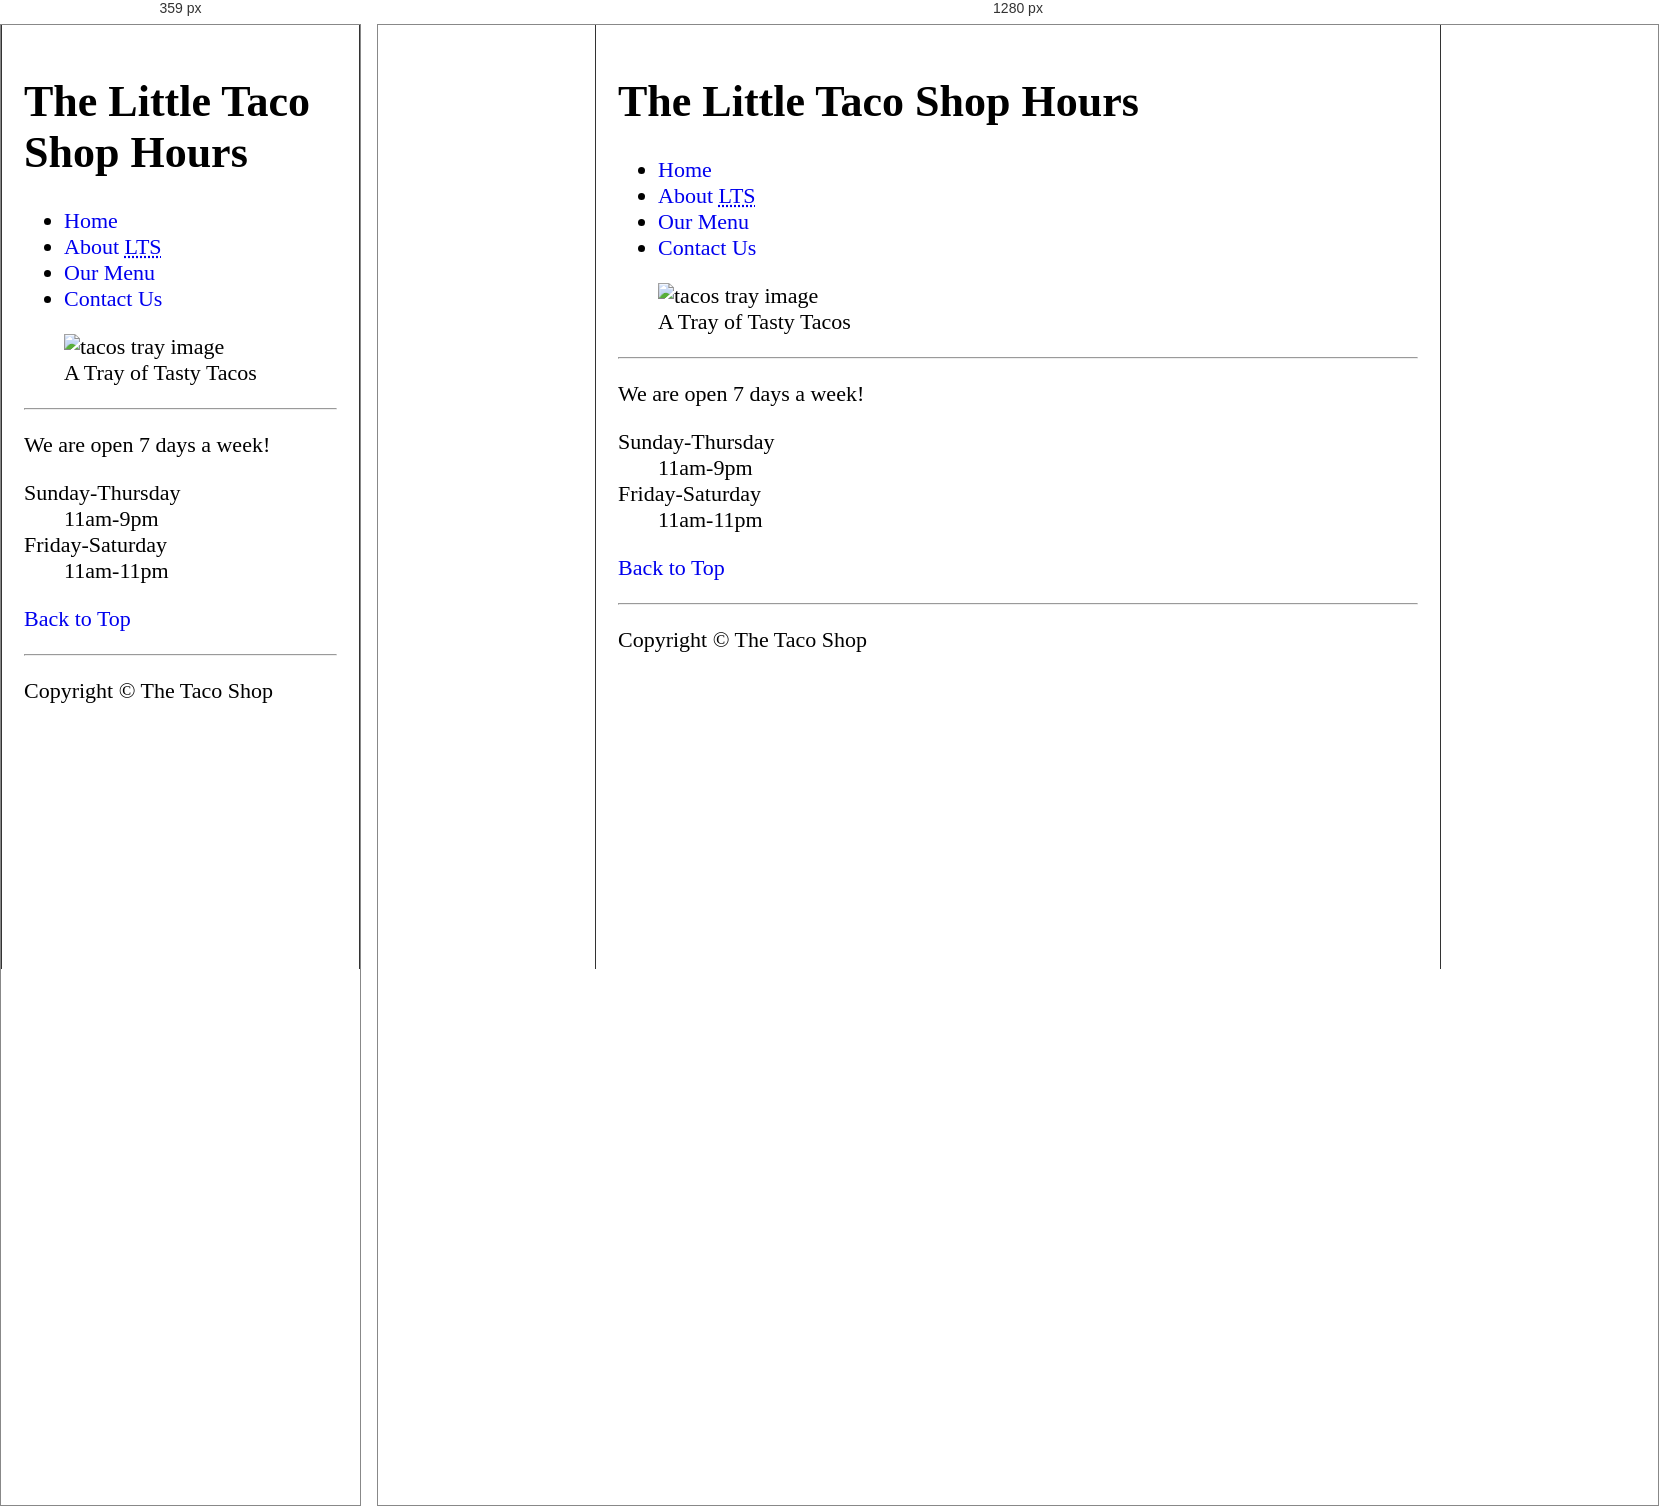
Rendered at 359 px and 1280 px, left to right.

<!-- file: storehour.html -->
<!DOCTYPE html>
<html lang="en">
  <head>
    <meta charset="UTF-8" />
    <meta name="viewport" content="width=device-width, initial-scale=1.0" />
    <title>LTS Hours</title>
    <link rel="shortcut icon" href="Favicon/favicon.ico" type="image/x-icon" />
    <link rel="stylesheet" href="style.css">
    <style>
        .main {
            cursor: pointer;
        }
    </style>
  </head>
  <body>
    <header id="top">
      <h1>The Little Taco Shop Hours</h1>
      <nav>
        <ul>
          <li>
            <a href="index.html" target="_self">Home</a>
          </li>
          <li>
            <a href="index.html" target="_self"
              >About <abbr title="The Little Taco Shop">LTS</abbr></a
            >
          </li>
          <li>
            <a href="index.html" target="_self">Our Menu</a>
          </li>
          <li>
            <a href="contactus.html" target="_self">Contact Us</a>
          </li>
        </ul>
        <figure>
          <img
            src="Images/tacos_tray_400x267.png"
            alt="tacos tray image"
            title="we love tacos"
            width="80%"
            height="100%"
          />
          <figcaption>A Tray of Tasty Tacos</figcaption>
        </figure>
        <hr />
      </nav>
    </header>
    <main class="main">
      <p>We are open 7 days a week!</p>
      <dl>
        <dt>Sunday-Thursday</dt>
        <dd>11am-9pm</dd>
        <dt>Friday-Saturday</dt>
        <dd>11am-11pm</dd>
      </dl>
      <p>
        <a href="#top">Back to Top</a>
      </p>
      <hr />
    </main>
    <footer>
      <p>Copyright &copy; The Taco Shop</p>
    </footer>
  </body>
</html>


/* @media block from style.css */
@media only screen and (min-width: 0px) and (max-width: 360px) {
    .table-container {
        overflow-x: auto;
    }
    table {
        width: 100%;
        border-collapse: collapse;
        table-layout: fixed;
    }
    th, td {
        font-size: 0.8rem;
        padding: 0.4rem;
        word-wrap: break-word;
    }
    caption {
        font-size: 1rem;
    }
}